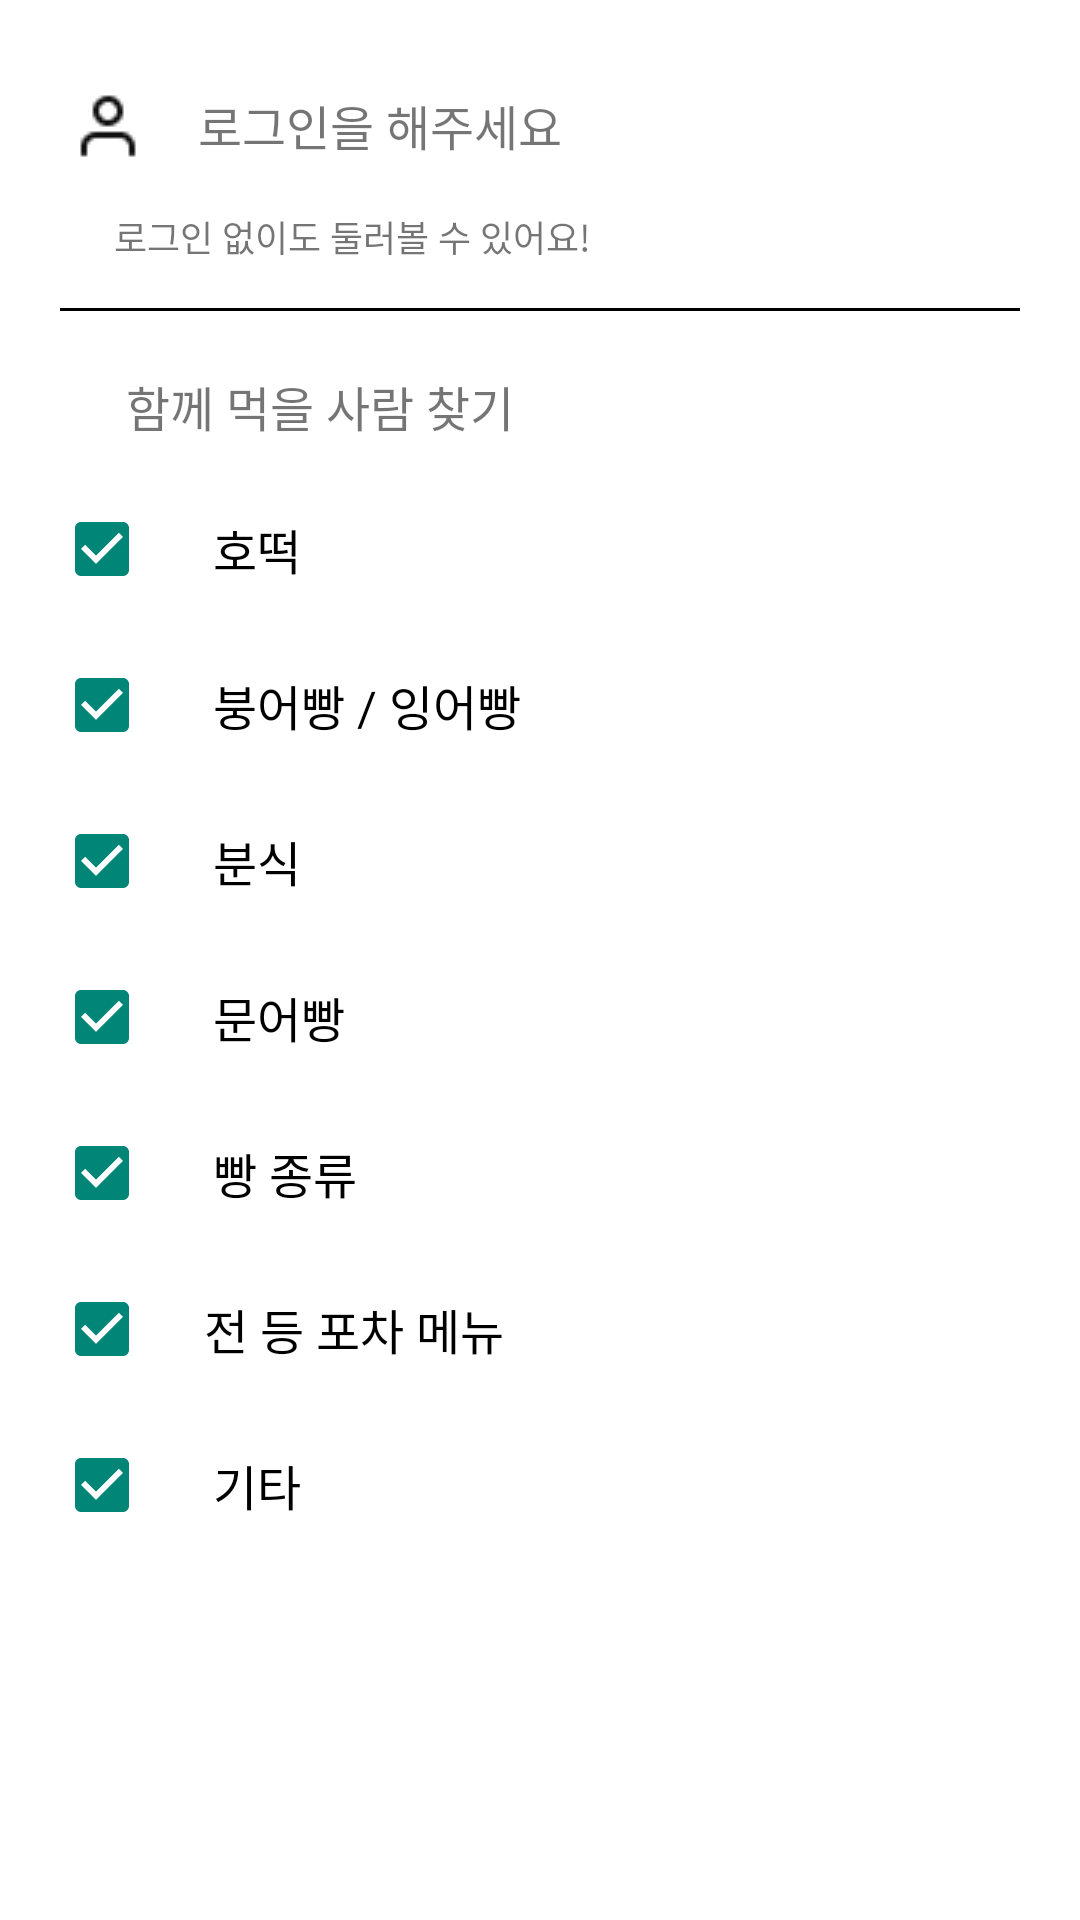

Write the Android layout XML for this screen, with the resource values it uses.
<!-- AndroidManifest.xml: application theme Theme.PSG -->
<!-- res/layout/side.xml -->
<?xml version="1.0" encoding="utf-8"?>
<LinearLayout
    xmlns:android="http://schemas.android.com/apk/res/android"
    xmlns:app="http://schemas.android.com/apk/res-auto"
    xmlns:tools="http://schemas.android.com/tools"
    android:layout_width="match_parent"
    android:layout_height="match_parent"
    android:background="#ffffff"
    android:orientation="vertical">
    <LinearLayout
        android:id="@+id/side_profile_layout"
        android:layout_width="match_parent"
        android:layout_height="wrap_content"
        android:orientation="horizontal"
        android:clickable="true"
        android:onClick="clickMenu"
        android:layout_marginHorizontal="24dp"
        android:layout_marginTop="30dp">
        
        <ImageView
            android:id="@+id/side_profile"
            android:layout_width="24dp"
            android:layout_height="24dp"
            android:src="@drawable/user"/>
        
        <TextView
            android:id="@+id/side_profile_name"
            android:layout_width="wrap_content"
            android:layout_height="wrap_content"
            android:text="로그인을 해주세요"
            android:textSize="16dp"
            android:layout_marginHorizontal="18dp"/>
    </LinearLayout>
    <TextView
        android:layout_width="wrap_content"
        android:layout_height="wrap_content"
        android:text="로그인 없이도 둘러볼 수 있어요!"
        android:textSize="12dp"
        android:layout_marginHorizontal="38dp"
        android:layout_marginTop="16dp"/>
    
    <View
        android:id="@+id/side_hr"
        android:layout_width="wrap_content"
        android:layout_height="1dp"
        android:background="#000000"
        android:layout_marginHorizontal="20dp"
        android:layout_marginTop="15dp"/>
    
    
    <LinearLayout
        android:id="@+id/side_together"
        android:layout_width="match_parent"
        android:layout_height="wrap_content"
        android:orientation="horizontal"
        android:clickable="true"
        android:onClick="clickMenu"
        android:layout_marginHorizontal="24dp"
        android:layout_marginTop="20dp">
        <ImageView
            android:id="@+id/menu_together"
            android:layout_width="wrap_content"
            android:layout_height="wrap_content"
            android:src="@drawable/users"/>
        <TextView
            android:id="@+id/menu_together_text"
            android:layout_width="wrap_content"
            android:layout_height="wrap_content"
            android:textSize="16dp"
            android:text="함께 먹을 사람 찾기"
            android:layout_marginLeft="18dp"/>
    </LinearLayout>

    <CheckBox
        android:id="@+id/side_menu_1"
        android:layout_width="match_parent"
        android:layout_height="wrap_content"
        android:text="호떡"
        android:textSize="16dp"
        android:layout_marginTop="20dp"
        android:layout_marginHorizontal="18dp"
        android:paddingLeft="21dp"
        android:onClick="onCheckBoxClicked"
        android:checked="true"/>
    <CheckBox
        android:id="@+id/side_menu_2"
        android:layout_width="match_parent"
        android:layout_height="wrap_content"
        android:text="붕어빵 / 잉어빵"
        android:textSize="16dp"
        android:layout_marginTop="20dp"
        android:layout_marginHorizontal="18dp"
        android:paddingLeft="21dp"
        android:onClick="onCheckBoxClicked"
        android:checked="true"/>
    <CheckBox
        android:id="@+id/side_menu_3"
        android:layout_width="match_parent"
        android:layout_height="wrap_content"
        android:text="분식"
        android:textSize="16dp"
        android:layout_marginTop="20dp"
        android:layout_marginHorizontal="18dp"
        android:paddingLeft="21dp"
        android:onClick="onCheckBoxClicked"
        android:checked="true"/>
    <CheckBox
        android:id="@+id/side_menu_4"
        android:layout_width="match_parent"
        android:layout_height="wrap_content"
        android:text="문어빵"
        android:textSize="16dp"
        android:layout_marginTop="20dp"
        android:layout_marginHorizontal="18dp"
        android:paddingLeft="21dp"
        android:onClick="onCheckBoxClicked"
        android:checked="true"/>
    <CheckBox
        android:id="@+id/side_menu_5"
        android:layout_width="match_parent"
        android:layout_height="wrap_content"
        android:text="빵 종류"
        android:textSize="16dp"
        android:layout_marginTop="20dp"
        android:layout_marginHorizontal="18dp"
        android:paddingLeft="21dp"
        android:onClick="onCheckBoxClicked"
        android:checked="true"/>
    <CheckBox
        android:id="@+id/side_menu_6"
        android:layout_width="match_parent"
        android:layout_height="wrap_content"
        android:text="전 등 포차 메뉴"
        android:textSize="16dp"
        android:layout_marginTop="20dp"
        android:layout_marginHorizontal="18dp"
        android:paddingLeft="18dp"
        android:onClick="onCheckBoxClicked"
        android:checked="true"/>
    <CheckBox
        android:id="@+id/side_menu_7"
        android:layout_width="match_parent"
        android:layout_height="wrap_content"
        android:text="기타"
        android:textSize="16dp"
        android:layout_marginTop="20dp"
        android:layout_marginHorizontal="18dp"
        android:paddingLeft="21dp"
        android:onClick="onCheckBoxClicked"
        android:checked="true"
        />
</LinearLayout>
<!-- resources referenced by this layout -->
<resources>
  <!-- drawable user: png bitmap (drawable-v24, 441 bytes) -->
  <style name="Theme.PSG" parent="Theme.AppCompat.Light.NoActionBar">
          
          <item name="colorPrimary">@color/purple_500</item>
          <item name="colorPrimaryVariant">@color/purple_700</item>
          <item name="colorOnPrimary">@color/white</item>
          
          <item name="colorSecondary">@color/teal_200</item>
          <item name="colorSecondaryVariant">@color/teal_700</item>
          <item name="colorOnSecondary">@color/black</item>
          
          <item name="android:statusBarColor" tools:targetApi="l">?attr/colorPrimaryVariant</item>
          
      </style>
  <color name="purple_500">#FF6200EE</color>
  <color name="purple_700">#FF3700B3</color>
  <color name="white">#FFFFFFFF</color>
  <color name="teal_200">#FF03DAC5</color>
  <color name="teal_700">#FF018786</color>
  <color name="black">#FF000000</color>
</resources>
